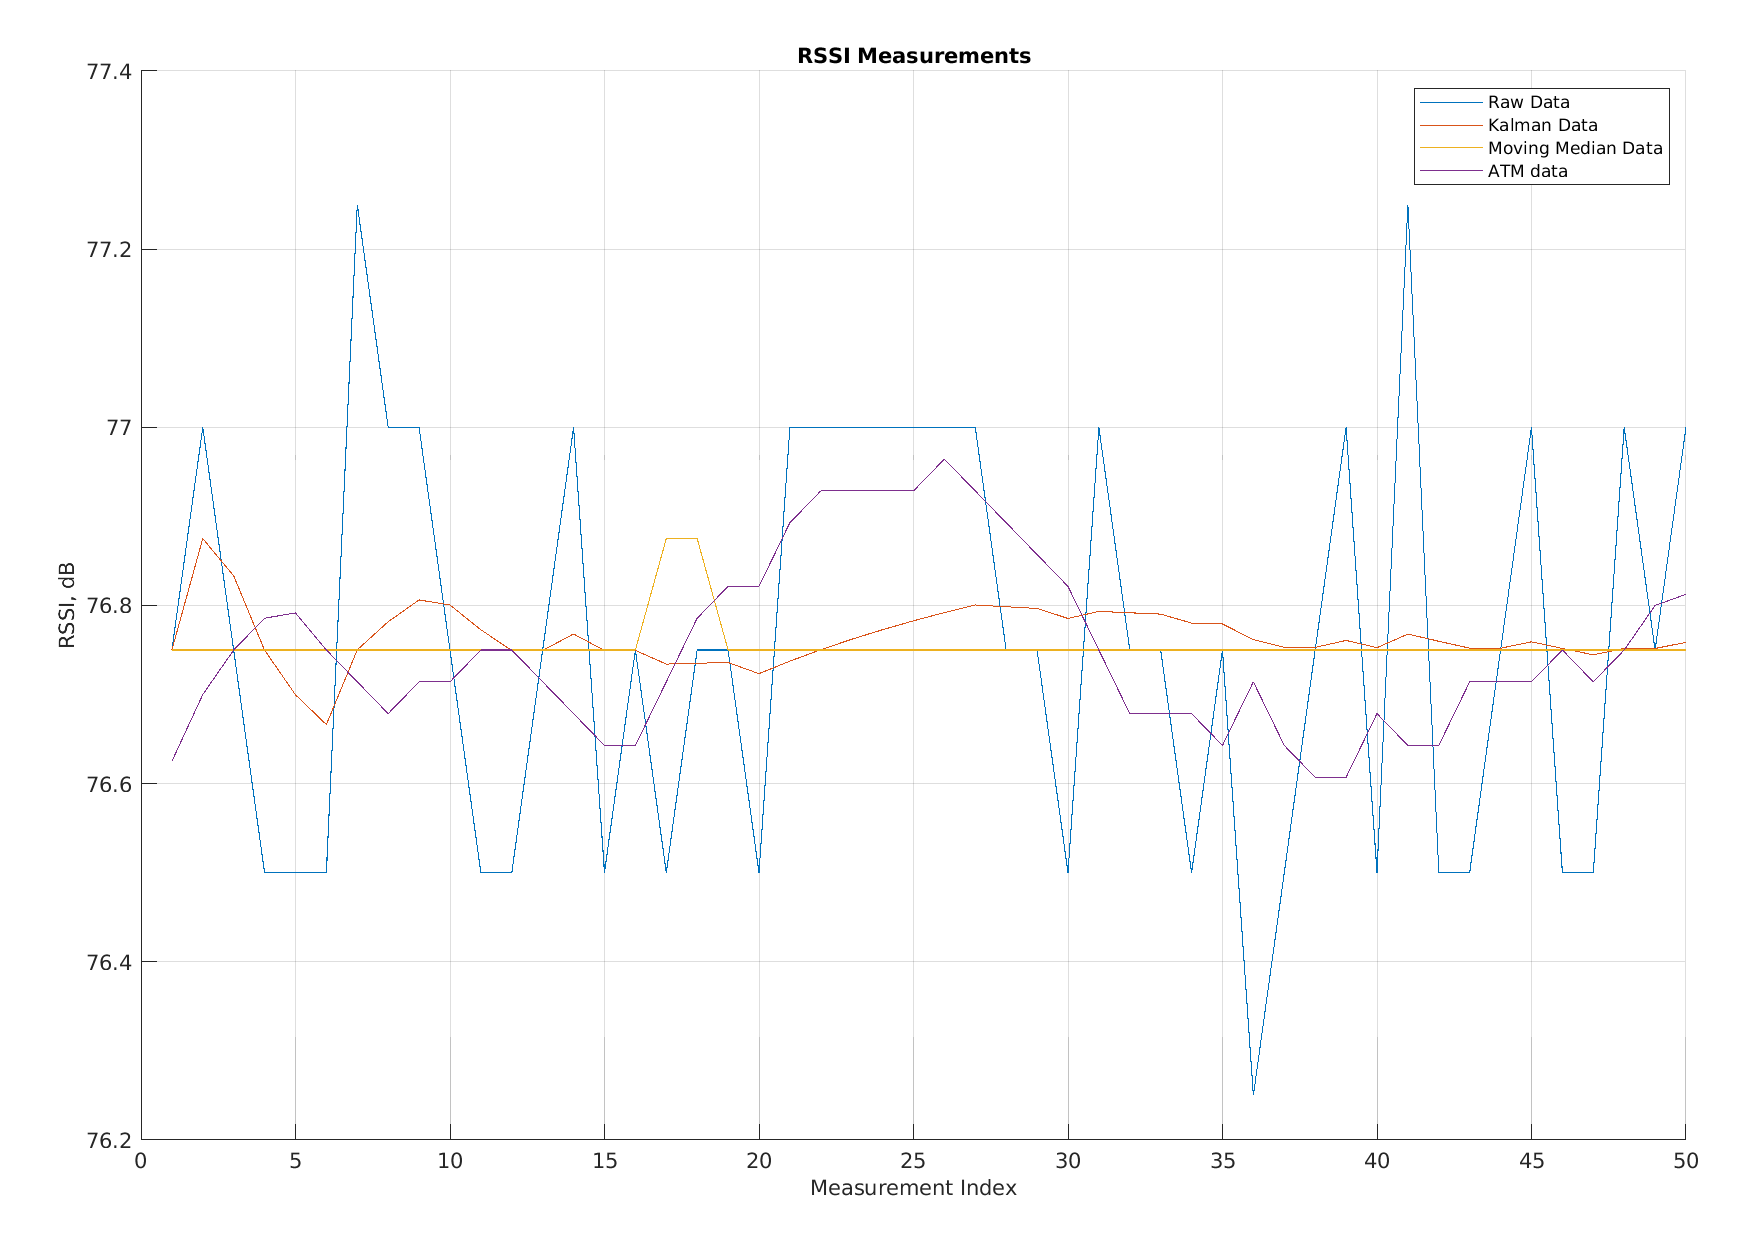

Data behind this chart, as committed beside it:
Raw Data, Kalman Data, Moving Average Data, app.FilteredATM
76.75, 76.75, 76.75, 76.62
77, 76.88, 76.75, 76.7
76.75, 76.83, 76.75, 76.75
76.5, 76.75, 76.75, 76.79
76.5, 76.7, 76.75, 76.79
76.5, 76.67, 76.75, 76.75
77.25, 76.75, 76.75, 76.71
77, 76.78, 76.75, 76.68
77, 76.81, 76.75, 76.71
76.75, 76.8, 76.75, 76.71
76.5, 76.77, 76.75, 76.75
76.5, 76.75, 76.75, 76.75
76.75, 76.75, 76.75, 76.71
77, 76.77, 76.75, 76.68
76.5, 76.75, 76.75, 76.64
76.75, 76.75, 76.75, 76.64
76.5, 76.73, 76.88, 76.71
76.75, 76.74, 76.88, 76.79
76.75, 76.74, 76.75, 76.82
76.5, 76.72, 76.75, 76.82
77, 76.74, 76.75, 76.89
77, 76.75, 76.75, 76.93
77, 76.76, 76.75, 76.93
77, 76.77, 76.75, 76.93
77, 76.78, 76.75, 76.93
77, 76.79, 76.75, 76.96
77, 76.8, 76.75, 76.93
76.75, 76.8, 76.75, 76.89
76.75, 76.8, 76.75, 76.86
76.5, 76.79, 76.75, 76.82
77, 76.79, 76.75, 76.75
76.75, 76.79, 76.75, 76.68
76.75, 76.79, 76.75, 76.68
76.5, 76.78, 76.75, 76.68
76.75, 76.78, 76.75, 76.64
76.25, 76.76, 76.75, 76.71
76.5, 76.75, 76.75, 76.64
76.75, 76.75, 76.75, 76.61
77, 76.76, 76.75, 76.61
76.5, 76.75, 76.75, 76.68
77.25, 76.77, 76.75, 76.64
76.5, 76.76, 76.75, 76.64
76.5, 76.75, 76.75, 76.71
76.75, 76.75, 76.75, 76.71
77, 76.76, 76.75, 76.71
76.5, 76.75, 76.75, 76.75
76.5, 76.74, 76.75, 76.71
77, 76.75, 76.75, 76.75
76.75, 76.75, 76.75, 76.8
77, 76.76, 76.75, 76.81
